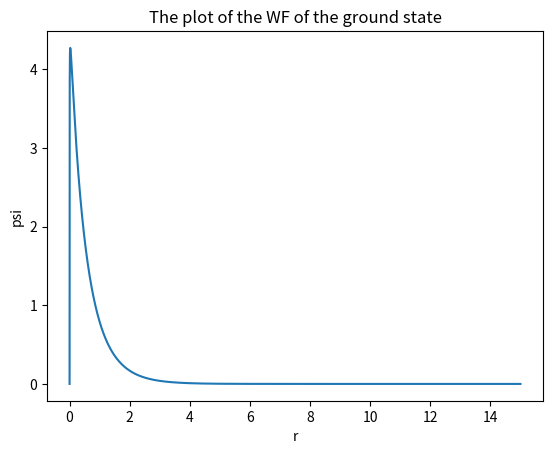

This chart was generated by the following Python code:
import numpy as np
import matplotlib.pyplot as plt

## CONSTANTS
E_initial_low = -10
E_initial_high = 0
epsilon = 1e-6
hbar = 1
m = 1
e = 1

def normalize_without_infinity(u, dx):
    minimum_index = np.argmin(np.abs(u[1:]))
    for i in range(minimum_index, len(u)):
        u[i] = 0
    
    return normalize_WF(u, dx)

def normalize_WF(psi, dx):
    prob_density = psi ** 2
    total_probability = np.trapezoid(prob_density, dx=dx)
    return psi / np.sqrt(total_probability)

def initial_u_guess(x_grid, dx):
    u = x_grid * np.exp(-2 * x_grid) 
    return normalize_WF(u, dx)


def calculate_V_cl(u, x_grid, dx):
    V = np.zeros(len(x_grid))  # NumPy array, not a list
    Q = 0
    for i in range(1, len(x_grid)):
        Q += u[i]**2 * dx
        V[i] = V[i-1] - e * Q * (dx/x_grid[i])/x_grid[i]
    
    # This works correctly on NumPy arrays (adds to every element)
    V += e**2/x_grid[-1] - V[-1] 
    return V

def calculate_u_i(V_cl, x_array, dx, E):
    u = np.zeros(len(x_array))
    return normalize_WF(u, dx)

def calculate_u(u, u_1, V_cl, x_grid, dx, E_accent):
    u[0] = 0.0
    u[1] = u_1
    for i in range(1, len(u)-1):
            u[i+1] = 2*u[i] - u[i-1] + (2 * m * dx**2 / hbar**2)* (-2 * e**2 / (x_grid[i]) + V_cl[i] - E_accent) * u[i]
    return u

def wave_function_cycle(u_1, x_grid, dx, V_cl, E_guess):
    E = E_guess
    dE = 0.1

    u = np.zeros(len(x_grid))
    
    # 1. First, find where the wave function at the boundary flips sign
    u = calculate_u(u, u_1, V_cl, x_grid, dx, E)
    t_0 = u[-1]
    
    while abs(dE) > 1e-7:
        E += dE
        u = calculate_u(u, u_1, V_cl, x_grid, dx, E)
        t_1 = u[-1]
        
        # If the sign flipped, we passed the eigenvalue! 
        # Reverse direction and sharpen the search.
        if t_0 * t_1 < 0:
            E -= dE        # Go back to the previous 'good' energy
            dE /= -2.0     # Reverse and halve the step
        
        t_0 = t_1

    return normalize_without_infinity(u, dx), E
    
def calculate_kinetic_and_repulsion_energy(u, x_grid, dx):
    b_integrand = u * u / x_grid
    b = -2 * e**2 * np.trapezoid(b_integrand, dx=dx)

    d2_u = np.zeros(len(x_grid))
    for i in range(1, len(u)-1):
        d2_u[i] = (u[i+1] + u[i-1] - 2*u[i]) / (dx**2)

    a_integrand = u * d2_u
    a = - hbar**2 / (2 * m) * np.trapezoid(a_integrand, dx=dx)

    return a, b
    

def main():
    print("Starting the self-consistent Hartree cycle for the helium atom...")
    dx = 0.001
    i_max = 15000
    x_min = dx # too prevent 0 divison errors
    x_max = i_max * dx
    x_grid = np.arange(x_min, x_max, dx)
    u_1 = 1.0 # we start with these values and tend to replace them later

    u = initial_u_guess(x_grid, dx)
    one_s_energy_guess = -5

    self_consistent = False
    i = 0
    E_current = 0
    E_previous = 100 # dummy value
    while self_consistent == False:
        i += 1
        V_cl = calculate_V_cl(u, x_grid, dx)
        u, E_current = wave_function_cycle(u_1, x_grid, dx, V_cl, one_s_energy_guess)

        print(f"Cycle {i}: Energy = {E_current:.6f}, previous Energy {E_previous:.6f}")
        if np.abs(E_current - E_previous) < 1e-3:
            self_consistent = True
            print(f"Self-consistent solution found after {i} cycles with orbital energy {E_current:.6f}")

            A, B = calculate_kinetic_and_repulsion_energy(u, x_grid, dx)
            E_actual = E_current + A + B
            E_actual = 27.211 * E_actual
            print(f"The final result is the energy {E_actual} eV")

            plt.plot(x_grid, (u/x_grid)) # we plot u(r)/r to get the actual wave function
            plt.xlabel("r")
            plt.ylabel("psi")
            plt.title("The plot of the WF of the ground state")
            plt.show()

        E_previous = E_current
        u_1 = u[1]
        
if __name__ == "__main__":
    main()
